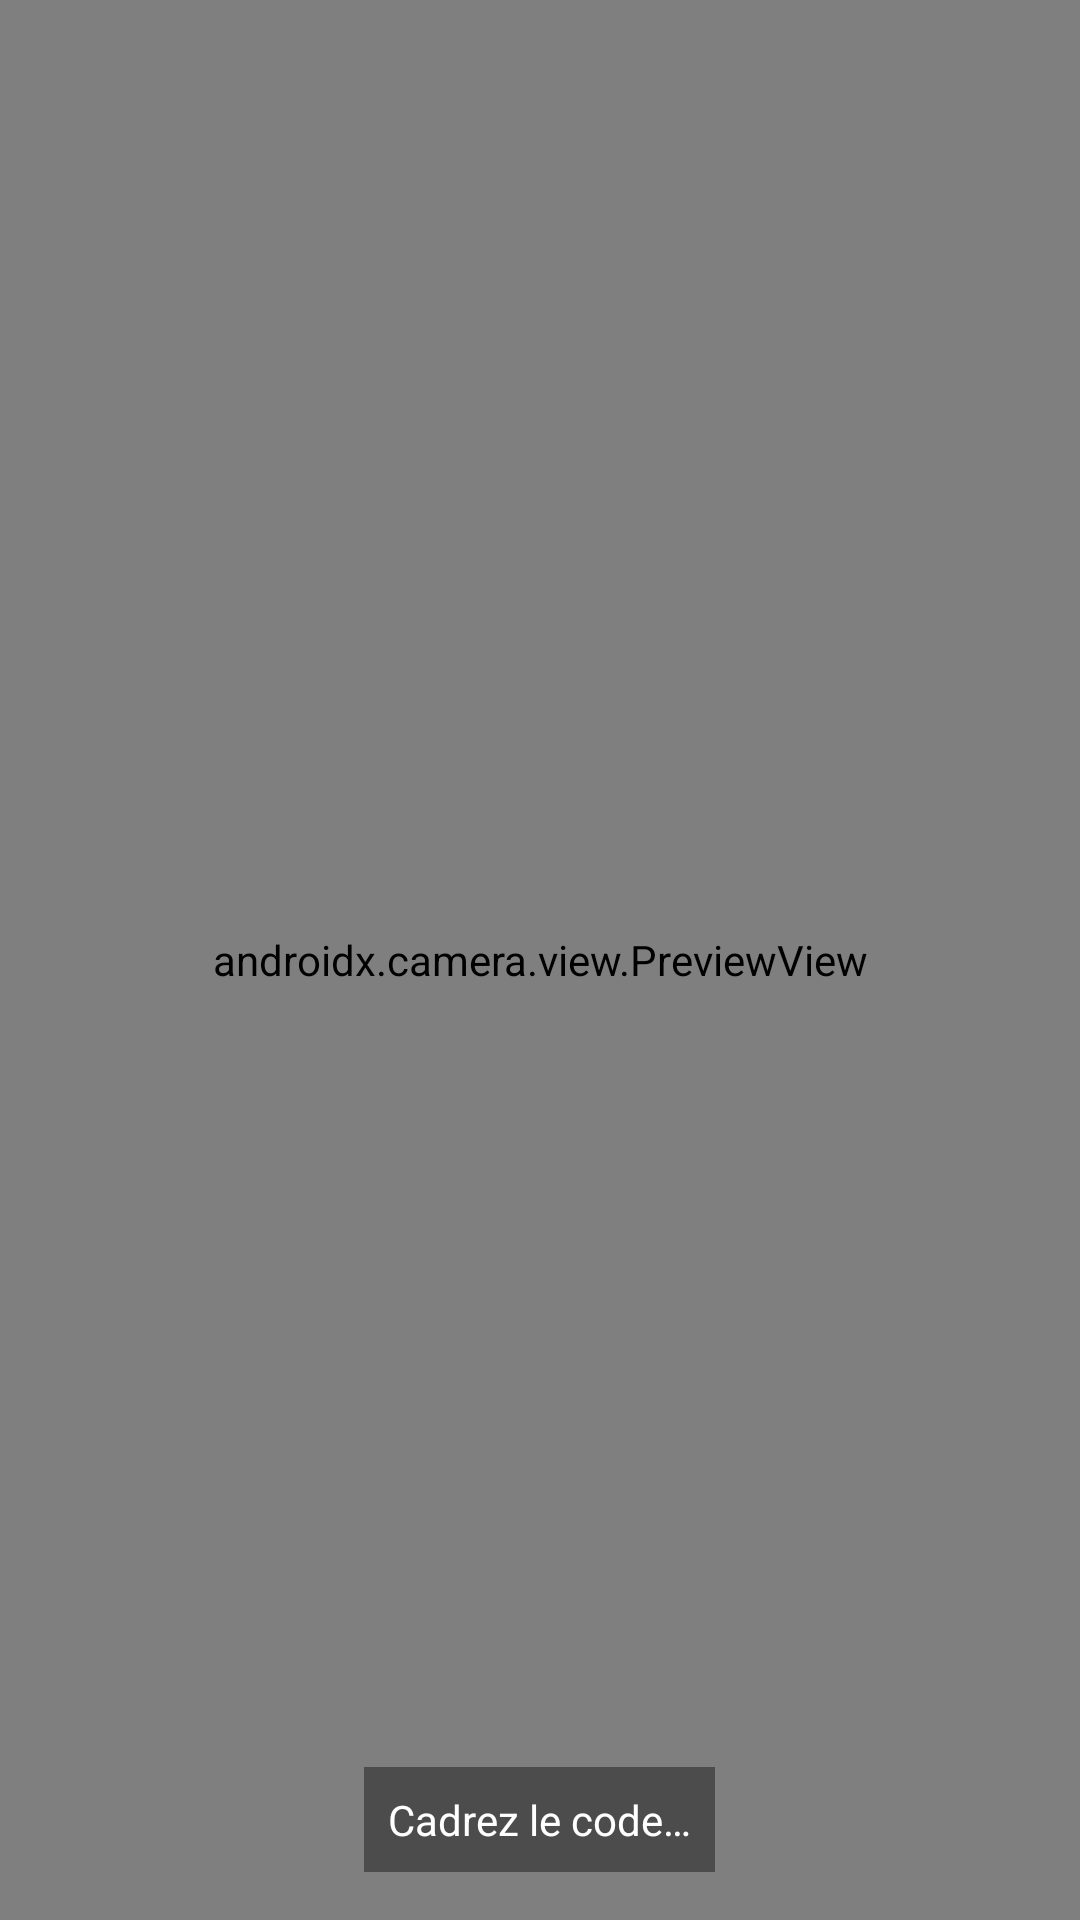

This screen was rendered from an Android layout file. Write that file and the resources it references.
<!-- AndroidManifest.xml: fallback theme Theme.MaterialComponents.DayNight.NoActionBar -->
<!-- res/layout/fragment_scan.xml -->
<?xml version='1.0' encoding='utf-8'?>
<FrameLayout xmlns:android='http://schemas.android.com/apk/res/android'
  android:layout_width='match_parent'
  android:layout_height='match_parent'>

  <androidx.camera.view.PreviewView
      android:id='@+id/previewView'
      android:layout_width='match_parent'
      android:layout_height='match_parent'/>

  <TextView
      android:id='@+id/overlay'
      android:text='Cadrez le code…'
      android:background='#66000000'
      android:textColor='#FFFFFF'
      android:padding='8dp'
      android:layout_gravity='bottom|center_horizontal'
      android:layout_margin='16dp'
      android:layout_width='wrap_content'
      android:layout_height='wrap_content'/>
</FrameLayout>
<!-- resources referenced by this layout -->
<resources>

</resources>
